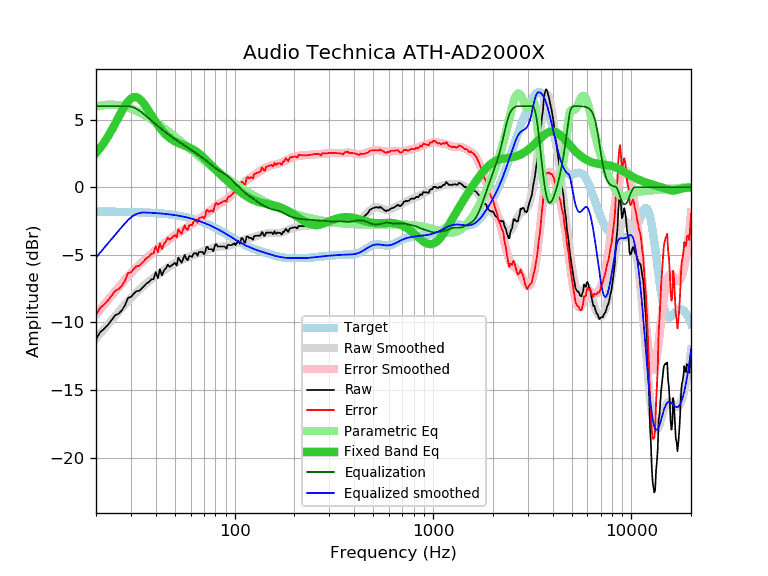

Source data for this figure (header and first rows):
frequency, raw, error, smoothed, error_smoothed, equalization, parametric_eq, equalized_raw, equalized_smoothed, target
20, -11.24, -9.44, -11.20, -9.39, 6.00, 2.53, -5.24, -5.20, -1.80
21, -10.71, -8.91, -10.83, -9.02, 6.00, 2.91, -4.71, -4.83, -1.80
22, -10.46, -8.66, -10.47, -8.67, 6.00, 3.32, -4.46, -4.47, -1.80
23, -10.16, -8.36, -10.13, -8.33, 6.00, 3.76, -4.16, -4.13, -1.81
24, -9.81, -8.00, -9.81, -8.00, 6.00, 4.23, -3.81, -3.81, -1.81
25, -9.46, -7.65, -9.50, -7.69, 6.00, 4.71, -3.46, -3.50, -1.81
26, -9.35, -7.54, -9.21, -7.39, 6.00, 5.18, -3.35, -3.21, -1.82
27, -9.10, -7.28, -8.93, -7.11, 6.00, 5.63, -3.10, -2.93, -1.82
28, -8.73, -6.91, -8.67, -6.85, 6.00, 6.03, -2.73, -2.67, -1.82
29, -8.17, -6.35, -8.42, -6.60, 6.00, 6.35, -2.17, -2.42, -1.83
30, -8.12, -6.29, -8.19, -6.36, 5.97, 6.57, -2.16, -2.23, -1.83
31, -7.87, -6.04, -7.98, -6.14, 5.90, 6.67, -1.98, -2.08, -1.84
32, -7.68, -5.84, -7.78, -5.93, 5.80, 6.66, -1.89, -1.98, -1.84
33, -7.66, -5.81, -7.59, -5.74, 5.68, 6.56, -1.99, -1.91, -1.85
34, -7.48, -5.63, -7.42, -5.56, 5.54, 6.38, -1.94, -1.88, -1.86
35, -7.30, -5.44, -7.25, -5.39, 5.39, 6.15, -1.92, -1.86, -1.86
36, -7.10, -5.23, -7.10, -5.23, 5.23, 5.88, -1.88, -1.87, -1.87
37, -7.00, -5.12, -6.96, -5.08, 5.08, 5.61, -1.93, -1.88, -1.88
38, -6.81, -4.92, -6.82, -4.93, 4.93, 5.34, -1.88, -1.89, -1.89
39, -6.79, -4.89, -6.69, -4.79, 4.79, 5.08, -2.00, -1.90, -1.90
40, -6.27, -4.36, -6.57, -4.66, 4.66, 4.83, -1.62, -1.91, -1.91
41, -6.72, -4.80, -6.45, -4.53, 4.53, 4.60, -2.20, -1.92, -1.92
42, -6.07, -4.14, -6.34, -4.40, 4.40, 4.39, -1.67, -1.93, -1.93
43, -6.51, -4.57, -6.23, -4.28, 4.28, 4.21, -2.23, -1.95, -1.95
44, -6.15, -4.19, -6.12, -4.16, 4.16, 4.04, -1.99, -1.96, -1.96
45, -5.99, -4.02, -6.03, -4.05, 4.05, 3.89, -1.94, -1.98, -1.98
46, -5.72, -3.73, -5.93, -3.94, 3.94, 3.76, -1.78, -1.99, -1.99
47, -5.88, -3.88, -5.85, -3.84, 3.84, 3.65, -2.05, -2.01, -2.01
48, -5.79, -3.77, -5.76, -3.74, 3.74, 3.55, -2.06, -2.03, -2.03
49, -5.69, -3.65, -5.69, -3.64, 3.64, 3.46, -2.05, -2.04, -2.04
50, -5.59, -3.53, -5.62, -3.55, 3.55, 3.39, -2.04, -2.06, -2.06
51, -5.79, -3.71, -5.55, -3.47, 3.47, 3.32, -2.33, -2.08, -2.08
52, -5.20, -3.10, -5.49, -3.38, 3.38, 3.27, -1.82, -2.10, -2.10
53, -5.39, -3.27, -5.43, -3.30, 3.30, 3.21, -2.09, -2.12, -2.12
54, -5.59, -3.45, -5.37, -3.23, 3.23, 3.17, -2.37, -2.15, -2.15
55, -5.29, -3.12, -5.32, -3.15, 3.15, 3.12, -2.14, -2.17, -2.17
56, -4.99, -2.80, -5.27, -3.08, 3.08, 3.08, -1.92, -2.19, -2.19
57, -5.28, -3.06, -5.22, -3.00, 3.00, 3.04, -2.28, -2.22, -2.22
58, -5.39, -3.15, -5.18, -2.93, 2.93, 2.99, -2.46, -2.25, -2.25
59, -5.09, -2.82, -5.13, -2.86, 2.86, 2.94, -2.23, -2.27, -2.27
60, -5.09, -2.79, -5.09, -2.79, 2.79, 2.89, -2.30, -2.30, -2.30
61, -5.14, -2.81, -5.05, -2.72, 2.72, 2.84, -2.42, -2.33, -2.33
62, -4.91, -2.55, -5.01, -2.65, 2.65, 2.78, -2.26, -2.36, -2.36
63, -4.88, -2.49, -4.97, -2.58, 2.58, 2.71, -2.30, -2.39, -2.39
64, -4.88, -2.46, -4.94, -2.51, 2.51, 2.64, -2.37, -2.42, -2.42
65, -5.07, -2.62, -4.90, -2.45, 2.45, 2.57, -2.63, -2.45, -2.45
66, -4.78, -2.30, -4.86, -2.38, 2.38, 2.50, -2.41, -2.49, -2.49
67, -4.78, -2.26, -4.83, -2.31, 2.31, 2.42, -2.48, -2.52, -2.52
68, -4.78, -2.23, -4.79, -2.24, 2.24, 2.34, -2.55, -2.56, -2.56
69, -4.78, -2.19, -4.76, -2.17, 2.17, 2.25, -2.62, -2.59, -2.59
70, -4.95, -2.33, -4.73, -2.10, 2.10, 2.17, -2.86, -2.63, -2.63
71, -4.80, -2.14, -4.69, -2.03, 2.03, 2.08, -2.78, -2.66, -2.66
72, -4.42, -1.72, -4.66, -1.96, 1.96, 1.99, -2.47, -2.70, -2.70
73, -4.42, -1.69, -4.63, -1.89, 1.89, 1.90, -2.54, -2.74, -2.74
74, -4.58, -1.81, -4.59, -1.82, 1.82, 1.82, -2.77, -2.78, -2.78
75, -4.58, -1.77, -4.56, -1.75, 1.75, 1.73, -2.84, -2.82, -2.82
76, -4.58, -1.73, -4.53, -1.68, 1.68, 1.64, -2.91, -2.85, -2.85
77, -4.60, -1.71, -4.50, -1.61, 1.61, 1.56, -3.00, -2.89, -2.89
78, -4.74, -1.81, -4.48, -1.54, 1.54, 1.47, -3.20, -2.93, -2.93
79, -4.48, -1.51, -4.45, -1.48, 1.48, 1.39, -3.01, -2.97, -2.97
... 553 more rows
